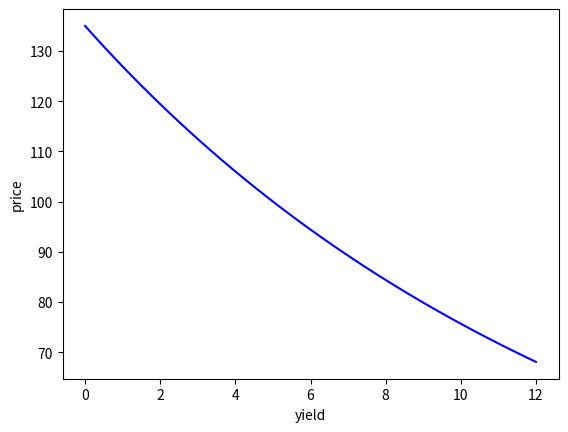

Write the Python code that produced this figure.
import numpy as np
import numpy.polynomial.polynomial as pol
import matplotlib.pyplot as plt


def Bond_Yield(Price, Maturity, CouponRate, FaceValue):
    Coupon = 0.01 * CouponRate * FaceValue
    CF = np.hstack((-Price, np.tile(Coupon, int(Maturity) - 1), FaceValue + Coupon))
    Roots = pol.polyroots(CF)
    Real = np.real(Roots[np.isreal(Roots)])
    Positive = (Real[Real > 0.0]).item(0)
    return (1.0 / Positive - 1.0) * 100


def Bond_Price(Yield, Maturity, CouponRate, FaceValue):
    Coupon = 0.01 * CouponRate * FaceValue
    CF = np.hstack((0.0, np.tile(Coupon, int(Maturity) - 1), FaceValue + Coupon))
    return pol.polyval(1.0 / (1.0 + 0.01 * Yield), CF)


P_A = Bond_Price(7, 7, 5, 100)
Y_B = Bond_Yield(98, 5, 5, 100)
V_Yield = np.linspace(0, 12, 41)
V_Price = np.array([Bond_Price(Yield, 7, 5, 100) for Yield in V_Yield])
fig1 = plt.figure(num=1, facecolor='w')
plt.plot(V_Yield, V_Price, 'b-')
plt.xlabel('yield')
plt.ylabel('price')
plt.show()
